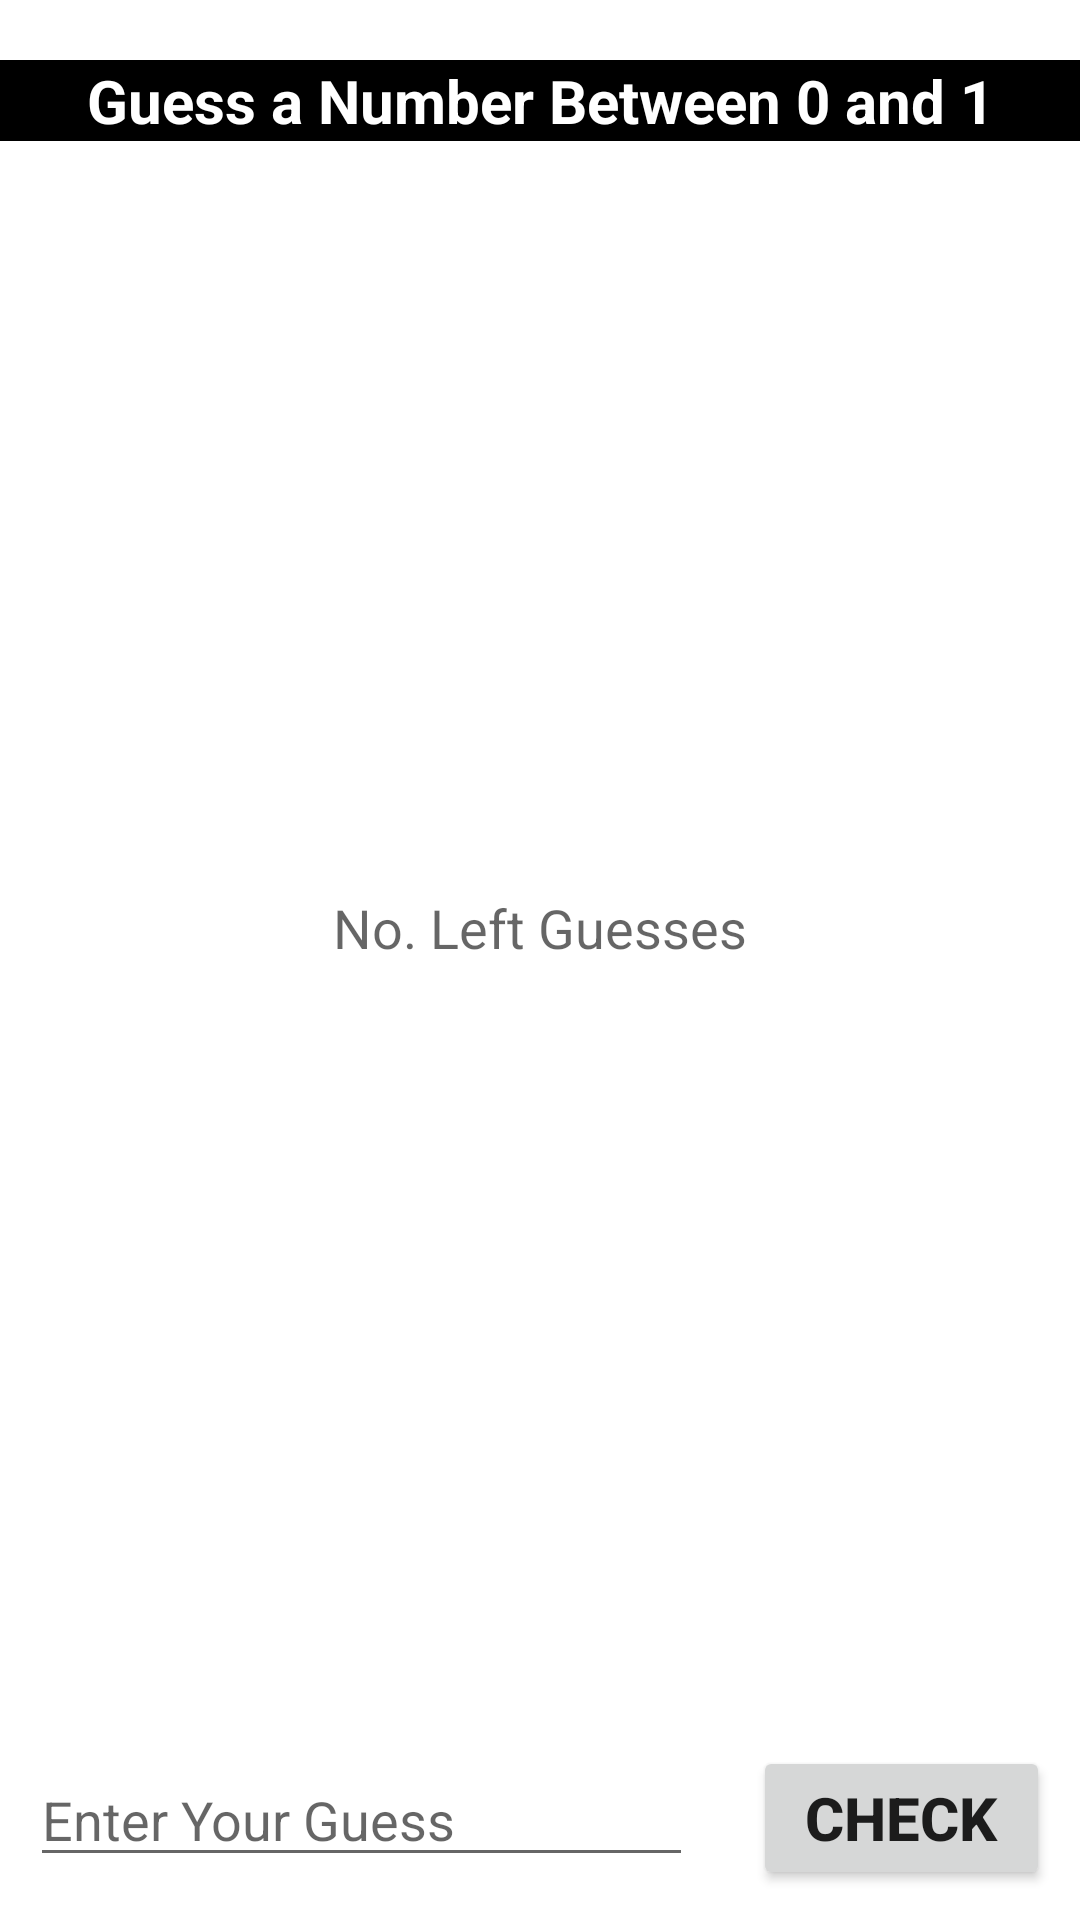

Write the Android layout XML for this screen, with the resource values it uses.
<!-- AndroidManifest.xml: application theme Theme.Two_in_OneApp -->
<!-- res/layout/activity_main2.xml -->
<?xml version="1.0" encoding="utf-8"?>
<androidx.constraintlayout.widget.ConstraintLayout xmlns:android="http://schemas.android.com/apk/res/android"
    xmlns:app="http://schemas.android.com/apk/res-auto"
    xmlns:tools="http://schemas.android.com/tools"
    android:layout_width="match_parent"
    android:layout_height="match_parent"
    tools:context=".MainActivity"
    android:id="@+id/alert"
    >

    <TextView
        android:id="@+id/tvFreaze"
        android:layout_width="match_parent"
        android:layout_height="wrap_content"
        android:layout_marginTop="20dp"
        android:text="Guess a Number Between 0 and 1"
        android:textSize="20dp"
        android:textStyle="bold"
        android:background="@color/black"
        android:textColor="@color/white"
        android:textAlignment="center"
        app:layout_constraintEnd_toEndOf="parent"
        app:layout_constraintStart_toStartOf="parent"
        app:layout_constraintTop_toTopOf="parent" />


    <TextView
        android:id="@+id/tvTrails"
        android:layout_width="match_parent"
        android:layout_height="wrap_content"
        android:layout_marginTop="20dp"
        android:hint="No. Left Guesses"
        android:textAlignment="center"
        android:textSize="18dp"
        android:text=""
        app:layout_constraintEnd_toEndOf="parent"
        app:layout_constraintStart_toStartOf="parent"
        app:layout_constraintTop_toBottomOf="@+id/rvMain" />

    <androidx.recyclerview.widget.RecyclerView
        android:id="@+id/rvMain"
        android:layout_width="match_parent"
        android:layout_height="200dp"
        android:layout_margin="30dp"
        android:layout_marginStart="30dp"
        android:layout_marginEnd="30dp"
        app:layout_constraintEnd_toEndOf="parent"
        app:layout_constraintStart_toStartOf="parent"
        app:layout_constraintTop_toBottomOf="@+id/tvFreaze" />

    <LinearLayout
        android:layout_width="match_parent"
        android:layout_height="wrap_content"
        android:orientation="horizontal"
        app:layout_constraintBottom_toBottomOf="parent">

        <EditText
            android:id="@+id/etInput"
            android:layout_width="wrap_content"
            android:layout_height="wrap_content"
            android:layout_weight="1"
            android:ems="10"
            android:inputType="textPersonName"
            android:maxLines="1"
            android:layout_margin="10dp"
            android:hint="Enter Your Guess"
            android:outlineSpotShadowColor="@color/green" />

        <Button
            android:id="@+id/btCheck"
            android:layout_width="wrap_content"
            android:layout_height="wrap_content"
            android:layout_weight="1"
            android:layout_margin="10dp"
            android:text="Check"
            android:textSize="20dp"
            android:textStyle="bold"
            />

    </LinearLayout>

</androidx.constraintlayout.widget.ConstraintLayout>
<!-- resources referenced by this layout -->
<resources>
  <style name="Theme.Two_in_OneApp" parent="Theme.MaterialComponents.DayNight.DarkActionBar">
          
          <item name="colorPrimary">@color/purple_500</item>
          <item name="colorPrimaryVariant">@color/purple_700</item>
          <item name="colorOnPrimary">@color/white</item>
          
          <item name="colorSecondary">@color/teal_200</item>
          <item name="colorSecondaryVariant">@color/teal_700</item>
          <item name="colorOnSecondary">@color/black</item>
          
          <item name="android:statusBarColor" tools:targetApi="l">?attr/colorPrimaryVariant</item>
          
      </style>
  <!-- not gathered from this repository: default colours our renderer supplied (Android Studio template values) -->
  <color name="purple_500">#FF6200EE</color>
  <color name="purple_700">#FF3700B3</color>
  <color name="teal_200">#FF03DAC5</color>
  <color name="teal_700">#FF018786</color>
  <color name="black">#FF000000</color>
  <color name="white">#FFFFFFFF</color>
</resources>
